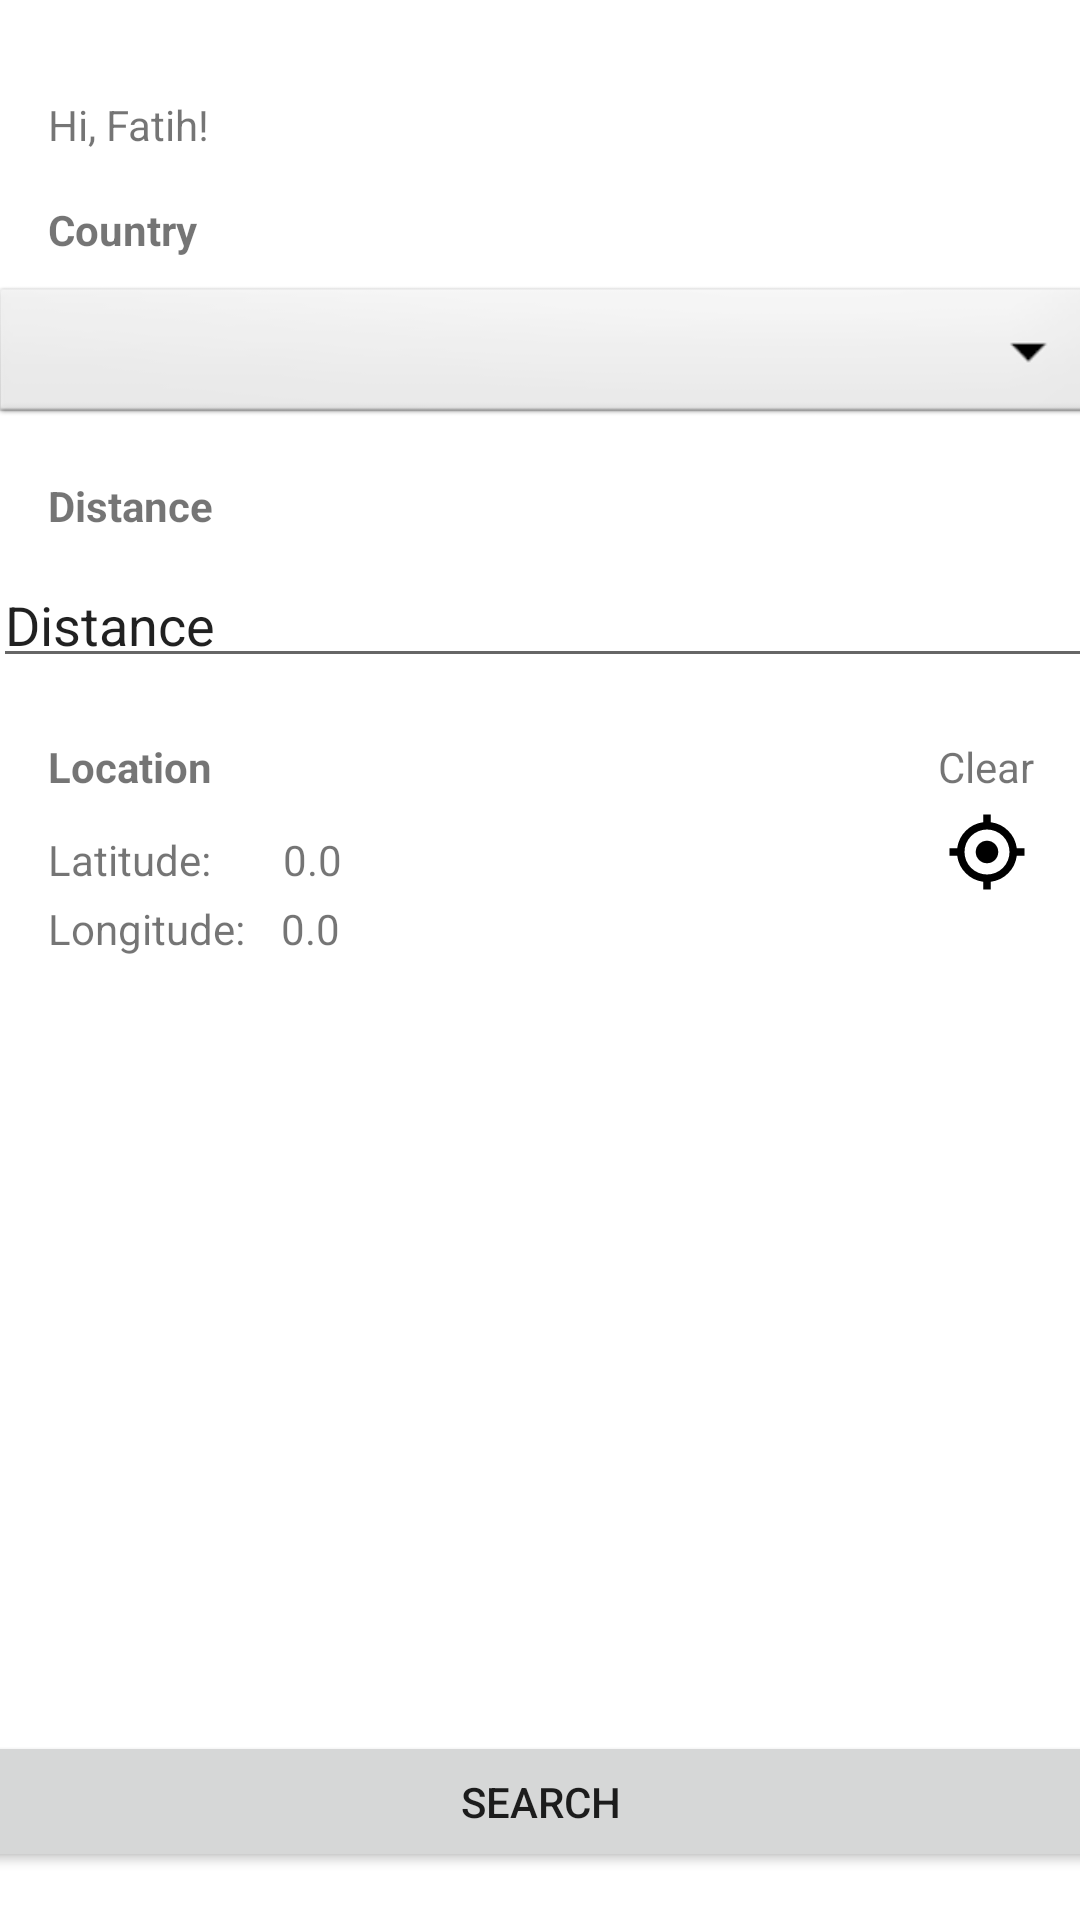

Layout XML and referenced resources for this Android screen:
<!-- AndroidManifest.xml: application theme Theme.HuaweiMapKitApp -->
<!-- res/layout/fragment_search.xml -->
<?xml version="1.0" encoding="utf-8"?>
<androidx.constraintlayout.widget.ConstraintLayout xmlns:android="http://schemas.android.com/apk/res/android"
    xmlns:app="http://schemas.android.com/apk/res-auto"
    xmlns:tools="http://schemas.android.com/tools"
    android:layout_width="match_parent"
    android:layout_height="match_parent"
    tools:context=".fragments.SearchFragment">

    <TextView
        android:id="@+id/textView9"
        android:layout_width="wrap_content"
        android:layout_height="wrap_content"
        android:layout_marginTop="20dp"
        android:text="Clear"
        app:layout_constraintEnd_toEndOf="parent"
        app:layout_constraintHorizontal_bias="0.941"
        app:layout_constraintStart_toEndOf="@+id/textView4"
        app:layout_constraintTop_toBottomOf="@+id/editTextTextPersonName" />

    <TextView
        android:id="@+id/textView7"
        android:layout_width="wrap_content"
        android:layout_height="wrap_content"
        android:layout_marginStart="24dp"
        android:layout_marginTop="12dp"
        android:text="0.0"
        app:layout_constraintStart_toEndOf="@+id/textView5"
        app:layout_constraintTop_toBottomOf="@+id/textView4" />

    <TextView
        android:id="@+id/textView8"
        android:layout_width="wrap_content"
        android:layout_height="wrap_content"
        android:layout_marginStart="12dp"
        android:layout_marginTop="4dp"
        android:text="0.0"
        app:layout_constraintStart_toEndOf="@+id/textView6"
        app:layout_constraintTop_toBottomOf="@+id/textView7" />

    <TextView
        android:id="@+id/textView6"
        android:layout_width="wrap_content"
        android:layout_height="wrap_content"
        android:layout_marginTop="4dp"
        android:text="Longitude:"
        app:layout_constraintStart_toStartOf="@+id/textView5"
        app:layout_constraintTop_toBottomOf="@+id/textView5" />

    <TextView
        android:id="@+id/textView5"
        android:layout_width="wrap_content"
        android:layout_height="wrap_content"
        android:layout_marginTop="12dp"
        android:text="Latitude:"
        app:layout_constraintStart_toStartOf="@+id/textView4"
        app:layout_constraintTop_toBottomOf="@+id/textView4" />

    <TextView
        android:id="@+id/textView4"
        android:layout_width="wrap_content"
        android:layout_height="wrap_content"
        android:layout_marginStart="16dp"
        android:layout_marginTop="20dp"
        android:text="Location"
        android:textStyle="bold"
        app:layout_constraintStart_toStartOf="parent"
        app:layout_constraintTop_toBottomOf="@+id/editTextTextPersonName" />

    <TextView
        android:id="@+id/textView3"
        android:layout_width="wrap_content"
        android:layout_height="wrap_content"
        android:layout_marginStart="16dp"
        android:layout_marginTop="16dp"
        android:text="Distance"
        android:textStyle="bold"
        app:layout_constraintStart_toStartOf="parent"
        app:layout_constraintTop_toBottomOf="@+id/spinner1" />

    <TextView
        android:id="@+id/textView2"
        android:layout_width="wrap_content"
        android:layout_height="wrap_content"
        android:layout_marginStart="16dp"
        android:layout_marginTop="16dp"
        android:text="Country"
        android:textStyle="bold"
        app:layout_constraintStart_toStartOf="parent"
        app:layout_constraintTop_toBottomOf="@+id/textView" />

    <TextView
        android:id="@+id/textview_search"
        android:layout_width="wrap_content"
        android:layout_height="wrap_content"
        app:layout_constraintEnd_toEndOf="parent"
        app:layout_constraintHorizontal_bias="0.498"
        app:layout_constraintStart_toStartOf="parent"
        app:layout_constraintTop_toTopOf="parent" />

    <EditText
        android:id="@+id/editTextTextPersonName"
        android:layout_width="368dp"
        android:layout_height="40dp"
        android:layout_marginTop="8dp"
        android:ems="10"
        android:inputType="textPersonName"
        android:text="Distance"
        app:layout_constraintEnd_toEndOf="parent"
        app:layout_constraintHorizontal_bias="0.372"
        app:layout_constraintStart_toStartOf="parent"
        app:layout_constraintTop_toBottomOf="@+id/textView3" />

    <Button
        android:id="@+id/button_search"
        android:layout_width="382dp"
        android:layout_height="47dp"
        android:layout_marginBottom="16dp"
        android:text="Search"
        app:layout_constraintBottom_toBottomOf="parent"
        app:layout_constraintEnd_toEndOf="parent"
        app:layout_constraintStart_toStartOf="parent" />

    <TextView
        android:id="@+id/textView"
        android:layout_width="wrap_content"
        android:layout_height="wrap_content"
        android:layout_marginStart="16dp"
        android:layout_marginTop="32dp"
        android:text="Hi, Fatih!"
        app:layout_constraintStart_toStartOf="parent"
        app:layout_constraintTop_toTopOf="parent" />

    <Spinner
        android:id="@+id/spinner1"
        android:layout_width="370dp"
        android:layout_height="49dp"
        android:layout_marginTop="8dp"
        android:background="@android:drawable/btn_dropdown"
        android:spinnerMode="dropdown"
        app:layout_constraintEnd_toEndOf="parent"
        app:layout_constraintHorizontal_bias="0.39"
        app:layout_constraintStart_toStartOf="parent"
        app:layout_constraintTop_toBottomOf="@+id/textView2" />

    <ImageView
        android:id="@+id/imageView"
        android:layout_width="30dp"
        android:layout_height="30dp"
        android:layout_marginTop="4dp"
        android:layout_marginEnd="16dp"
        android:scaleType="fitXY"
        android:src="@drawable/target_39"
        app:layout_constraintEnd_toEndOf="parent"
        app:layout_constraintTop_toBottomOf="@+id/textView9" />

</androidx.constraintlayout.widget.ConstraintLayout>
<!-- resources referenced by this layout -->
<resources>
  <!-- drawable target_39 (drawable) -->
  <vector xmlns:android="http://schemas.android.com/apk/res/android"
      android:width="1024dp"
      android:height="1024dp"
      android:viewportWidth="1024"
      android:viewportHeight="1024">
    <path
        android:pathData="M850.7,554.7A341.5,341.5 0,0 1,554.7 850.7L554.7,938.7h-85.3v-88A341.5,341.5 0,0 1,173.3 554.7L85.3,554.7v-85.3h88A341.5,341.5 0,0 1,469.3 173.3L469.3,85.3h85.3v88A341.5,341.5 0,0 1,850.7 469.3L938.7,469.3v85.3h-88zM512,768a256,256 0,1 0,0 -512,256 256,0 0,0 0,512zM512,640a128,128 0,1 0,0 -256,128 128,0 0,0 0,256z"
        android:fillColor="#000000"/>
  </vector>
  <style name="Theme.HuaweiMapKitApp" parent="Theme.MaterialComponents.DayNight.DarkActionBar">
          
          <item name="colorPrimary">@color/purple_500</item>
          <item name="colorPrimaryVariant">@color/purple_700</item>
          <item name="colorOnPrimary">@color/white</item>
          
          <item name="colorSecondary">@color/teal_200</item>
          <item name="colorSecondaryVariant">@color/teal_700</item>
          <item name="colorOnSecondary">@color/black</item>
          
          <item name="android:statusBarColor" tools:targetApi="l">?attr/colorPrimaryVariant</item>
          
      </style>
  <!-- not gathered from this repository: default colours our renderer supplied (Android Studio template values) -->
  <color name="purple_500">#FF6200EE</color>
  <color name="purple_700">#FF3700B3</color>
  <color name="teal_200">#FF03DAC5</color>
  <color name="teal_700">#FF018786</color>
  <color name="black">#FF000000</color>
  <color name="white">#FFFFFFFF</color>
</resources>
